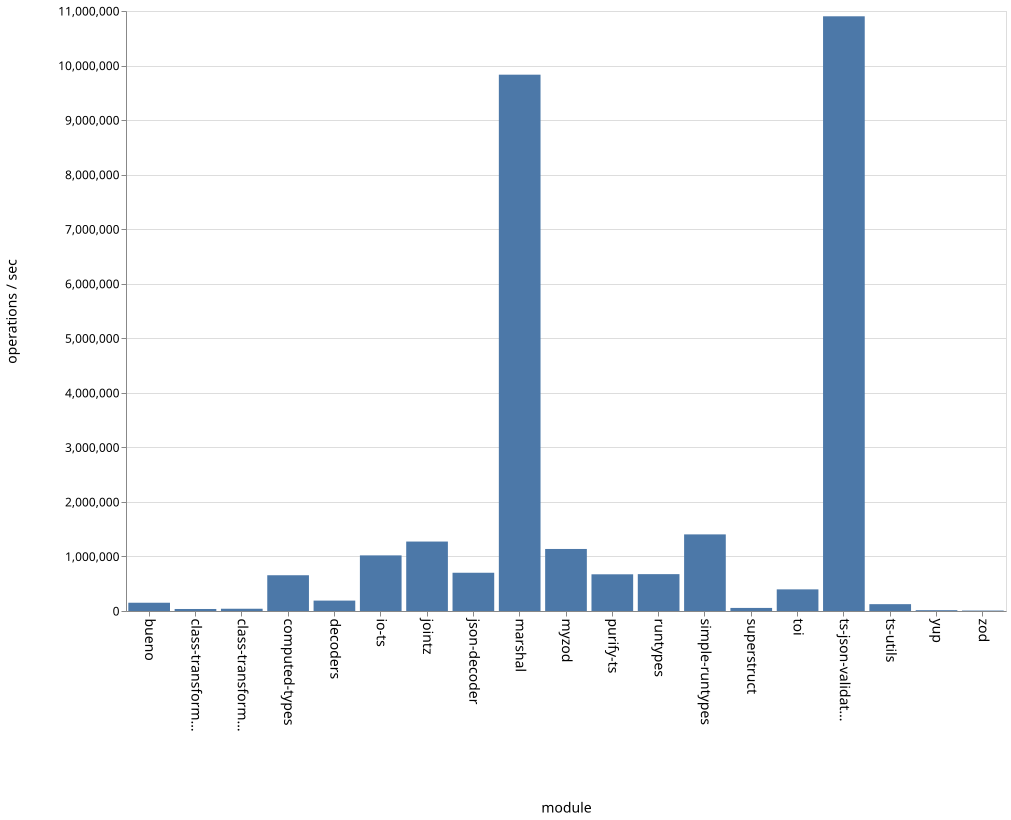

The file beside this chart, header and first rows:
name, ops
bueno, 151509
class-transformer-validator-async, 36917
class-transformer-validator-sync, 41493
computed-types, 655562
decoders, 190815
io-ts, 1019733
jointz, 1273306
json-decoder, 701344
marshal, 9832651
myzod, 1137346
purify-ts, 672911
runtypes, 675670
simple-runtypes, 1404614
superstruct, 56346
toi, 396539
ts-json-validator, 10902795
ts-utils, 125397
yup, 14976
zod, 8328
